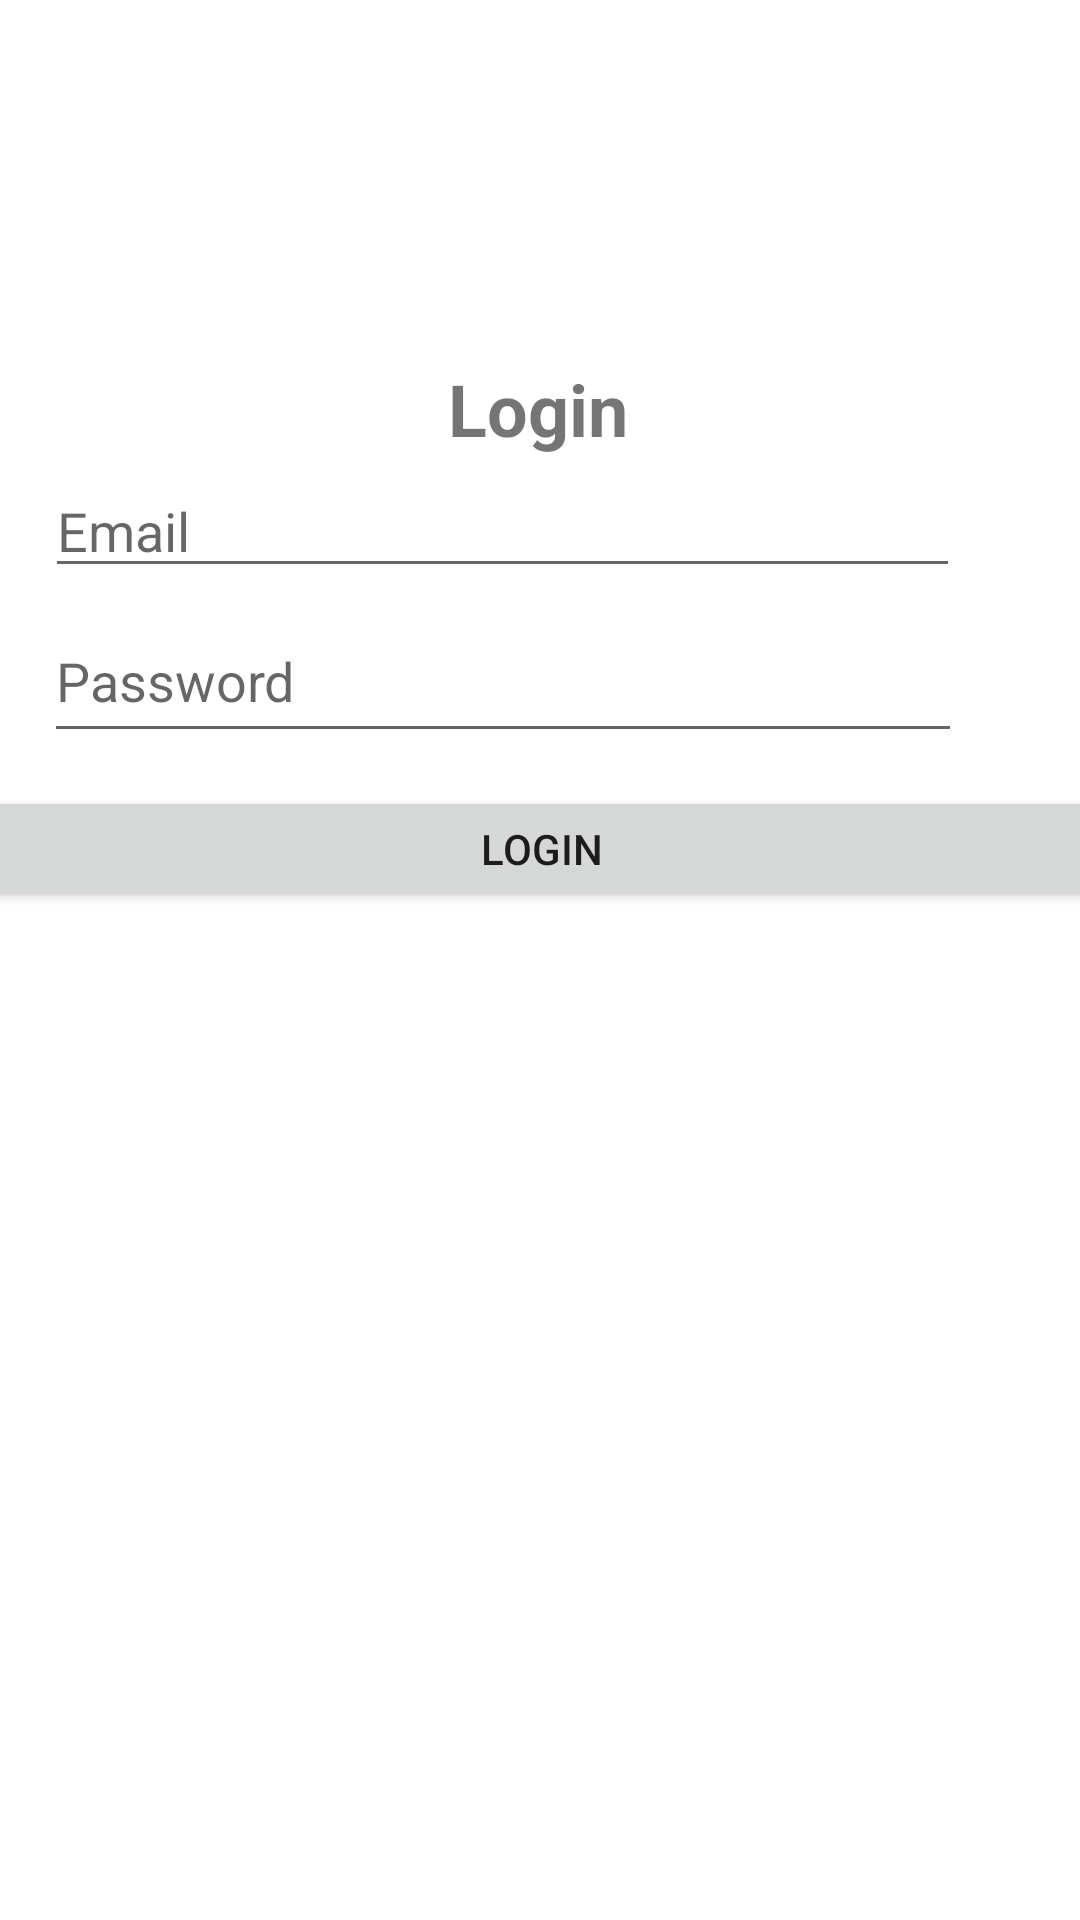

This screen was rendered from an Android layout file. Write that file and the resources it references.
<!-- AndroidManifest.xml: application theme Theme.SignupaActivity -->
<!-- res/layout/activity_login.xml -->
<?xml version="1.0" encoding="utf-8"?>
<androidx.constraintlayout.widget.ConstraintLayout xmlns:android="http://schemas.android.com/apk/res/android" xmlns:app="http://schemas.android.com/apk/res-auto"

    xmlns:tools="http://schemas.android.com/tools"
    android:layout_width="match_parent"

android:layout_height="match_parent">

 <TextView

     android:id="@+id/tv_login_title"

     android:layout_width="wrap_content"

     android:layout_height="wrap_content"

     android:layout_marginTop="120dp"

     android:text="Login"

     android:textSize="24sp"

     android:textStyle="bold"

     app:layout_constraintEnd_toEndOf="parent"

     app:layout_constraintHorizontal_bias="0.498"

     app:layout_constraintStart_toStartOf="parent"

     app:layout_constraintTop_toTopOf="parent" />

 <EditText

     android:id="@+id/login_email"

     android:layout_width="305dp"

     android:layout_height="40dp"

     android:layout_marginTop="36dp"

     android:hint="Email"

     android:inputType="textEmailAddress"

     app:layout_constraintEnd_toEndOf="parent"

     app:layout_constraintHorizontal_bias="0.272"

     app:layout_constraintStart_toStartOf="parent"

     app:layout_constraintTop_toTopOf="@+id/tv_login_title" />

 <EditText

     android:id="@+id/login_password"

     android:layout_width="306dp"

     android:layout_height="51dp"

     android:layout_marginTop="4dp"

     android:hint="Password"

     android:inputType="textPassword"

     app:layout_constraintEnd_toEndOf="parent"

     app:layout_constraintHorizontal_bias="0.272"
     app:layout_constraintStart_toStartOf="parent"
     app:layout_constraintTop_toBottomOf="@+id/login_email" />

 <Button

android:id="@+id/login_button"

android:layout_width="386dp"

android:layout_height="42dp"

android:layout_marginTop="262dp"

android:text="Login"

app:layout_constraintEnd_toEndOf="parent"

app:layout_constraintHorizontal_bias="0.5"

app:layout_constraintStart_toStartOf="parent"

app:layout_constraintTop_toTopOf="parent" />
 </androidx.constraintlayout.widget.ConstraintLayout>
<!-- resources referenced by this layout -->
<resources>
  <style name="Theme.SignupaActivity" parent="Theme.MaterialComponents.DayNight.DarkActionBar">
          
          <item name="colorPrimary">@color/purple_500</item>
          <item name="colorPrimaryVariant">@color/purple_700</item>
          <item name="colorOnPrimary">@color/white</item>
          
          <item name="colorSecondary">@color/teal_200</item>
          <item name="colorSecondaryVariant">@color/teal_700</item>
          <item name="colorOnSecondary">@color/black</item>
          
          <item name="android:statusBarColor">?attr/colorPrimaryVariant</item>
          
      </style>
  <!-- not gathered from this repository: default colours our renderer supplied (Android Studio template values) -->
  <color name="purple_500">#FF6200EE</color>
  <color name="purple_700">#FF3700B3</color>
  <color name="teal_200">#FF03DAC5</color>
  <color name="teal_700">#FF018786</color>
  <color name="black">#FF000000</color>
  <color name="white">#FFFFFFFF</color>
</resources>
